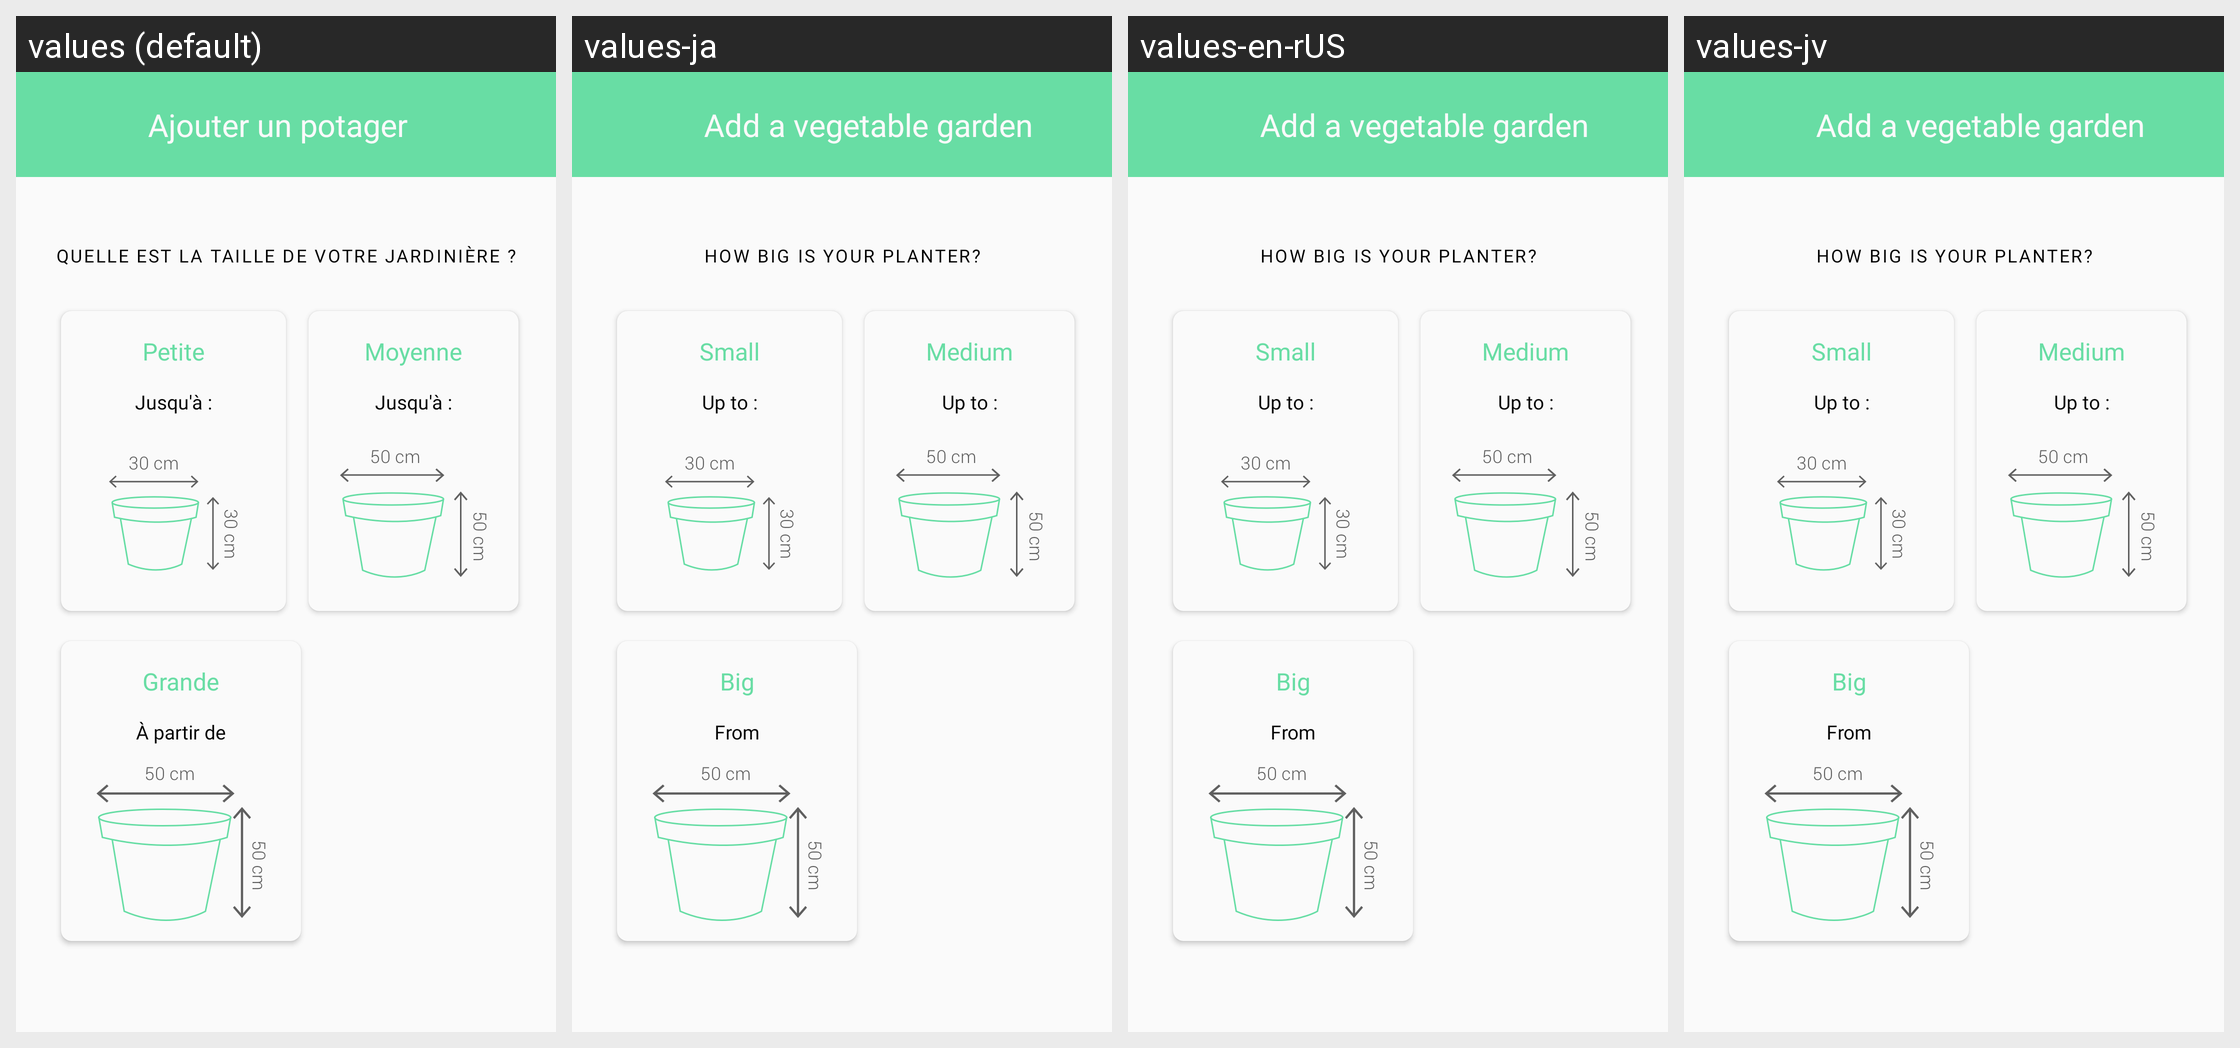

The Android screen above is rendered under several locales of the same app. Produce the string resources it draws, with the default and per-locale values.
Android screen res/layout/fragment_choice_gardener_type_pot_classic.xml rendered under 4 locales, left to right: values (default), values-ja, values-en-rUS, values-jv. Device: Nexus 5 (rendered at 1080×1920; each locale shown at half size, 540×960, under a caption strip naming it); theme AppTheme.
Strings drawn on this screen, with the default value and each locale's value (text and hints the layout hard-codes, and strings that could not be matched under every locale, appear in the picture but are not listed):

ajouter_potager
  values: Ajouter un potager
  values-ja: Add a vegetable garden
  values-en-rUS: Add a vegetable garden
  values-jv: Add a vegetable garden

title_what_choice_garden
  values: Quelle est la taille de votre jardinière ?
  values-ja: How big is your planter?
  values-en-rUS: How big is your planter?
  values-jv: How big is your planter?

small
  values: Petite
  values-ja: Small
  values-en-rUS: Small
  values-jv: Small

tv_util_to
  values: Jusqu'à :
  values-ja: Up to :
  values-en-rUS: Up to :
  values-jv: Up to :

medium
  values: Moyenne
  values-ja: Medium
  values-en-rUS: Medium
  values-jv: Medium

big
  values: Grande
  values-ja: Big
  values-en-rUS: Big
  values-jv: Big

tv_size_4
  values: À partir de
  values-ja: From
  values-en-rUS: From
  values-jv: From
